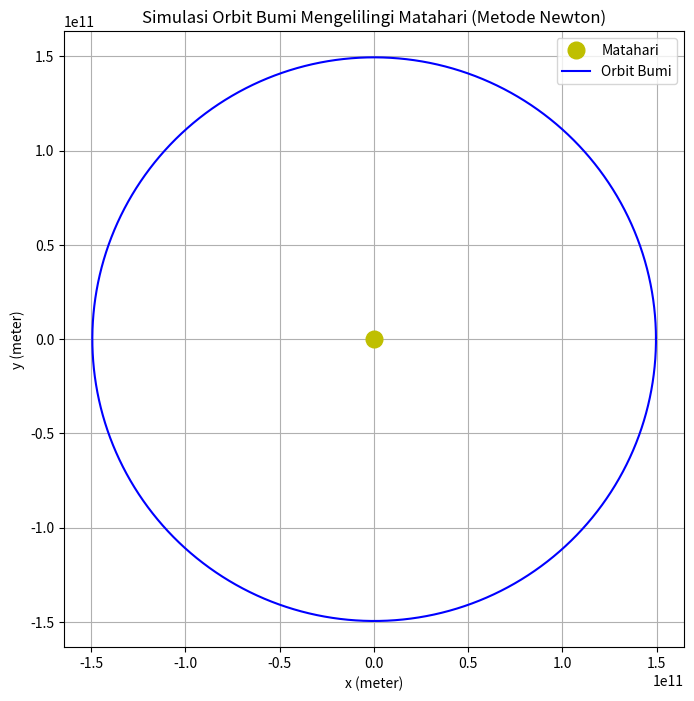

Python code for this plot:
import numpy as np
import matplotlib.pyplot as plt

# Konstanta Fisika
G = 6.67430e-11             # Gravitasi Newton (m^3 kg^-1 s^-2)
M_matahari = 1.989e30       # Massa Matahari dalam kg
AU = 1.496e11               # Jarak satu Astronomical Unit (AU) dalam meter
dt = 60 * 60                # Waktu per langkah: 1 jam (dalam detik)
jumlah_langkah = 24 * 365   # Jumlah langkah simulasi: 1 tahun (dalam jam)

# Inisialisasi posisi dan kecepatan bumi
x = AU
y = 0
vx = 0
vy = 29_780     # Kecepatan awal bumi (29.78 m/s)

# Array untuk menyimpan posisi
x_posisi = []
y_posisi = []

# Simulasi gerak
for _ in range(jumlah_langkah):
    r = np.sqrt(x**2 + y**2)
    a = -G * M_matahari / r**3
    ax = a * x
    ay = a * y
    vx += ax * dt
    vy += ay * dt

    x += vx * dt
    y += vy * dt

    x_posisi.append(x)
    y_posisi.append(y)

# Visualisasi
plt.figure(figsize=(8, 8))
plt.plot(0, 0, 'yo', markersize=12, label='Matahari')  # Titik pusat
plt.plot(np.array(x_posisi), np.array(y_posisi), '-b', label='Orbit Bumi')
plt.axis('equal')
plt.xlabel("x (meter)")
plt.ylabel("y (meter)")
plt.title("Simulasi Orbit Bumi Mengelilingi Matahari (Metode Newton)")
plt.legend()
plt.grid(True)
plt.show()
